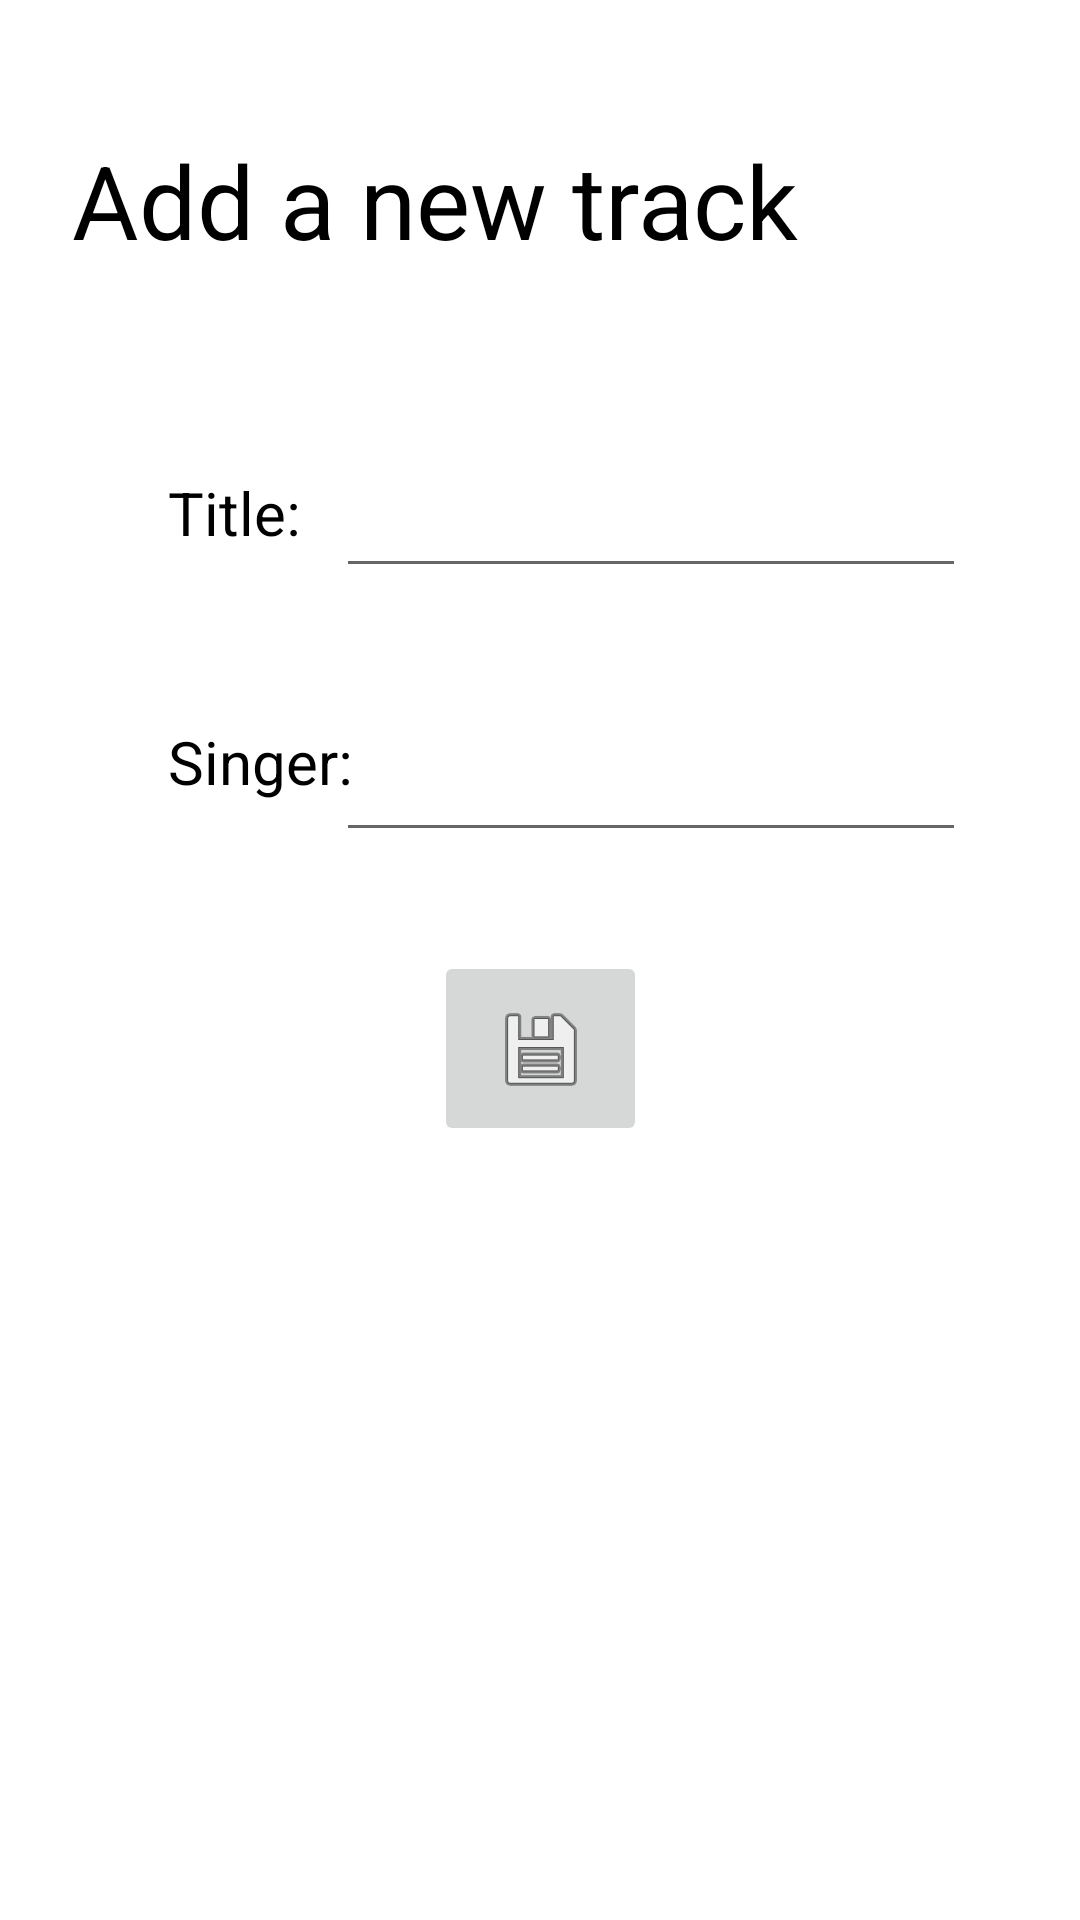

Layout XML and referenced resources for this Android screen:
<!-- AndroidManifest.xml: application theme Theme.JuegoDSA -->
<!-- res/layout/activity_add_track.xml -->
<?xml version="1.0" encoding="utf-8"?>
<androidx.constraintlayout.widget.ConstraintLayout xmlns:android="http://schemas.android.com/apk/res/android"
    xmlns:app="http://schemas.android.com/apk/res-auto"
    xmlns:tools="http://schemas.android.com/tools"
    android:layout_width="match_parent"
    android:layout_height="match_parent">

    <TextView
        android:id="@+id/textView2"
        android:layout_width="wrap_content"
        android:layout_height="wrap_content"
        android:layout_marginStart="24dp"
        android:layout_marginTop="44dp"
        android:text="Add a new track"
        android:textColor="#000000"
        android:textSize="34sp"
        app:layout_constraintStart_toStartOf="parent"
        app:layout_constraintTop_toTopOf="parent" />

    <TextView
        android:id="@+id/textView3"
        android:layout_width="wrap_content"
        android:layout_height="wrap_content"
        android:layout_marginStart="56dp"
        android:layout_marginTop="68dp"
        android:text="Title:"
        android:textColor="#000000"
        android:textSize="20sp"
        app:layout_constraintStart_toStartOf="parent"
        app:layout_constraintTop_toBottomOf="@+id/textView2" />

    <TextView
        android:id="@+id/textView4"
        android:layout_width="wrap_content"
        android:layout_height="wrap_content"
        android:layout_marginStart="56dp"
        android:layout_marginTop="56dp"
        android:text="Singer:"
        android:textColor="#000000"
        android:textSize="20sp"
        app:layout_constraintStart_toStartOf="parent"
        app:layout_constraintTop_toBottomOf="@+id/textView3" />

    <ImageButton
        android:id="@+id/saveNewTrackBtn"
        android:layout_width="71dp"
        android:layout_height="65dp"
        app:layout_constraintBottom_toBottomOf="parent"
        app:layout_constraintEnd_toEndOf="parent"
        app:layout_constraintStart_toStartOf="parent"
        app:layout_constraintTop_toBottomOf="@+id/textView2"
        app:layout_constraintVertical_bias="0.469"
        app:srcCompat="@android:drawable/ic_menu_save"
        tools:ignore="SpeakableTextPresentCheck" />

    <EditText
        android:id="@+id/editTextTitle"
        android:layout_width="wrap_content"
        android:layout_height="wrap_content"
        android:layout_marginTop="148dp"
        android:ems="10"
        android:inputType="textPersonName"
        android:minHeight="48dp"
        app:layout_constraintEnd_toEndOf="parent"
        app:layout_constraintHorizontal_bias="0.746"
        app:layout_constraintStart_toStartOf="parent"
        app:layout_constraintTop_toTopOf="parent"
        tools:ignore="SpeakableTextPresentCheck" />

    <EditText
        android:id="@+id/editTextSinger"
        android:layout_width="wrap_content"
        android:layout_height="wrap_content"
        android:layout_marginTop="40dp"
        android:ems="10"
        android:inputType="textPersonName"
        android:minHeight="48dp"
        app:layout_constraintEnd_toEndOf="parent"
        app:layout_constraintHorizontal_bias="0.746"
        app:layout_constraintStart_toStartOf="parent"
        app:layout_constraintTop_toBottomOf="@+id/editTextTitle"
        tools:ignore="SpeakableTextPresentCheck" />
</androidx.constraintlayout.widget.ConstraintLayout>
<!-- resources referenced by this layout -->
<resources>
  <style name="Theme.JuegoDSA" parent="Theme.MaterialComponents.DayNight.DarkActionBar">
          
          <item name="colorPrimary">@color/purple_500</item>
          <item name="colorPrimaryVariant">@color/purple_700</item>
          <item name="colorOnPrimary">@color/white</item>
          
          <item name="colorSecondary">@color/teal_200</item>
          <item name="colorSecondaryVariant">@color/teal_700</item>
          <item name="colorOnSecondary">@color/black</item>
          
          <item name="android:statusBarColor">?attr/colorPrimaryVariant</item>
          
      </style>
  <!-- not gathered from this repository: default colours our renderer supplied (Android Studio template values) -->
  <color name="purple_500">#FF6200EE</color>
  <color name="purple_700">#FF3700B3</color>
  <color name="teal_200">#FF03DAC5</color>
  <color name="teal_700">#FF018786</color>
  <color name="black">#FF000000</color>
  <color name="white">#FFFFFFFF</color>
</resources>
